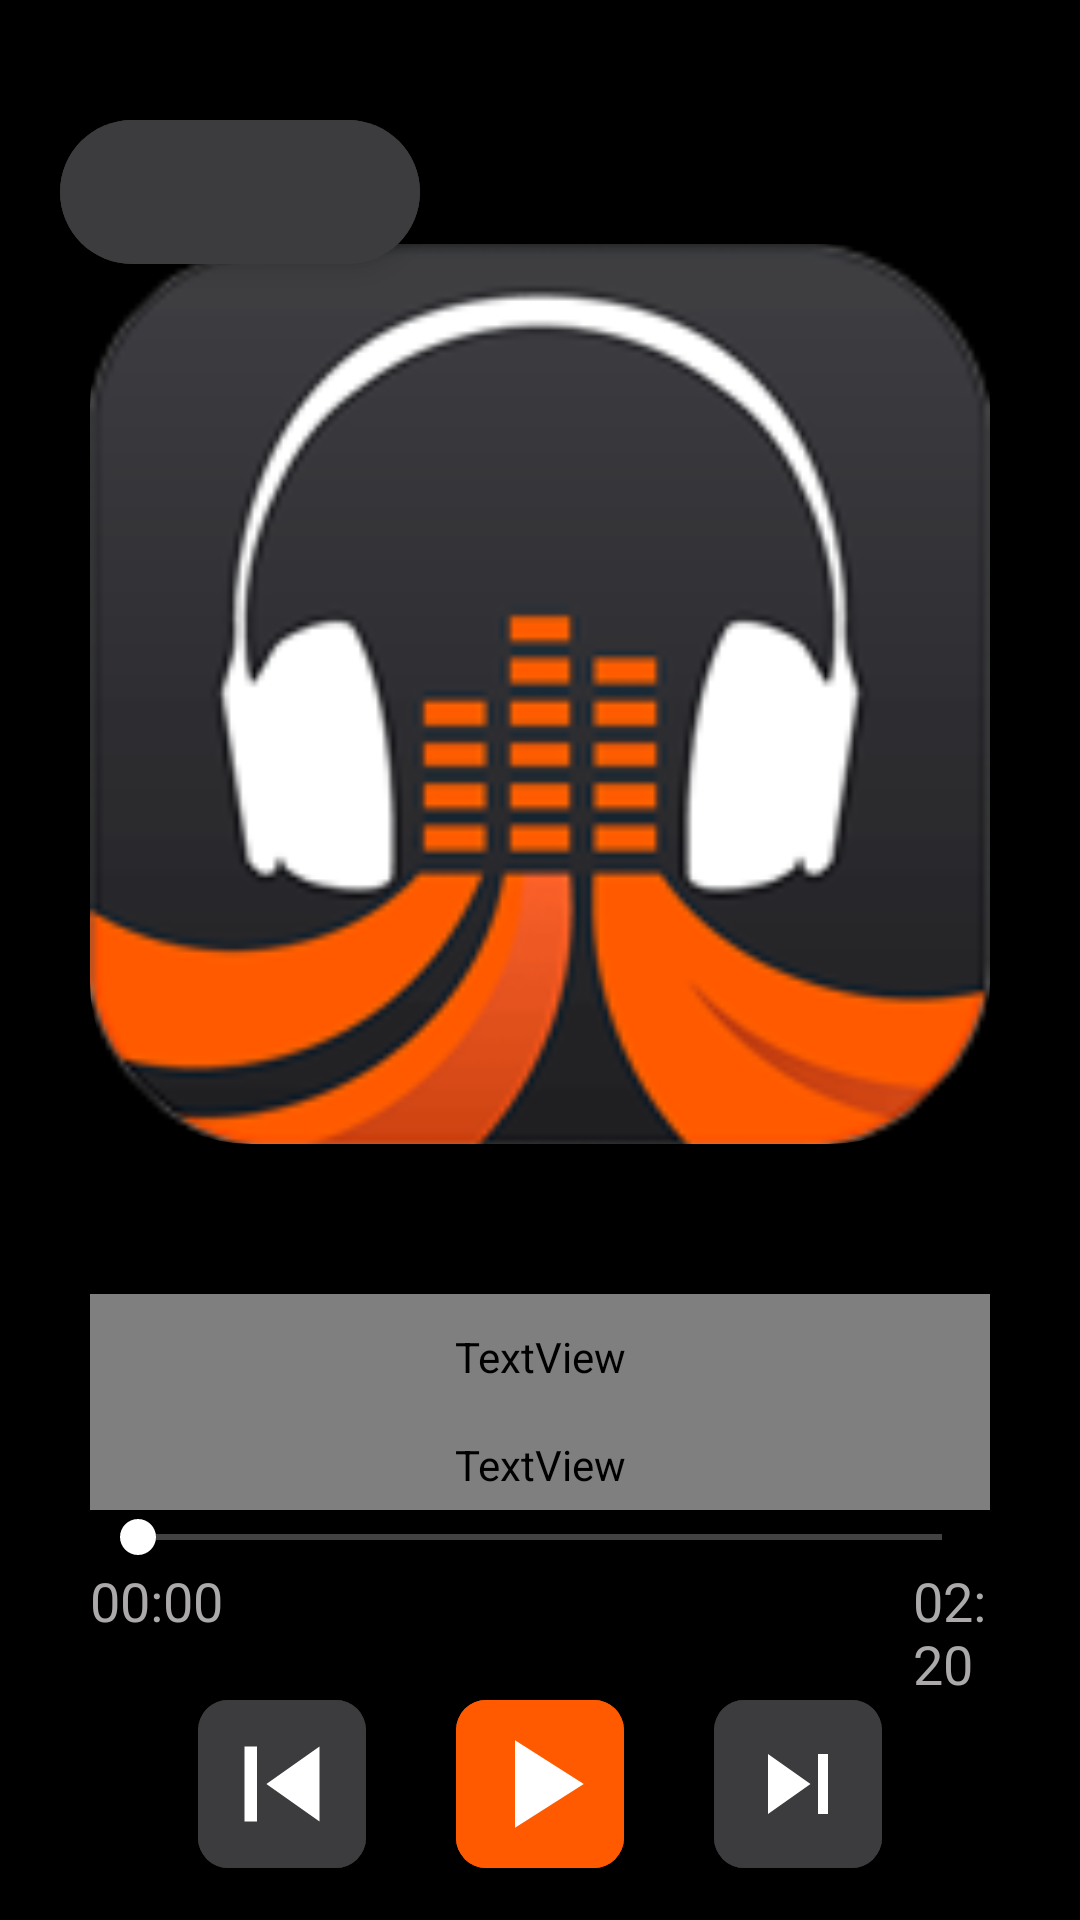

This screen was rendered from an Android layout file. Write that file and the resources it references.
<!-- AndroidManifest.xml: application theme Theme.PLAYit -->
<!-- res/layout/activity_song_play.xml -->
<?xml version="1.0" encoding="utf-8"?>
<androidx.constraintlayout.widget.ConstraintLayout xmlns:android="http://schemas.android.com/apk/res/android"
    xmlns:app="http://schemas.android.com/apk/res-auto"
    xmlns:tools="http://schemas.android.com/tools"
    android:layout_width="match_parent"
    android:layout_height="match_parent"
    android:background="@color/black"
    tools:context=".SongPlay">

    <com.google.android.material.floatingactionbutton.ExtendedFloatingActionButton
        android:id="@+id/efbBackButton"
        android:layout_width="wrap_content"
        android:layout_height="wrap_content"
        android:layout_gravity="center"
        android:layout_marginStart="20dp"
        android:layout_marginTop="40dp"
        android:backgroundTint="@color/gray1"
        app:icon="@drawable/ic_baseline_back"
        app:iconSize="40dp"
        app:iconTint="@color/white"
        app:layout_constraintStart_toStartOf="parent"
        app:layout_constraintTop_toTopOf="parent" />


    <com.google.android.material.imageview.ShapeableImageView
        android:id="@+id/sivPlayPoster"
        android:layout_width="300dp"
        android:layout_height="300dp"
        android:layout_gravity="center"
        android:layout_margin="50dp"
        android:scaleType="centerCrop"
        android:src="@drawable/icon"
        app:layout_constraintBottom_toTopOf="@+id/tvPlaySongName"
        app:layout_constraintEnd_toEndOf="parent"
        app:layout_constraintHorizontal_bias="0.5"
        app:layout_constraintStart_toStartOf="parent"
        app:layout_constraintTop_toBottomOf="@+id/efbBackButton"
        app:shapeAppearance="@style/RoundedCorner" />

    <TextView
        android:id="@+id/tvPlaySongName"
        android:layout_width="300dp"
        android:layout_height="42dp"
        android:gravity="center"
        android:textAppearance="@style/SongName"
        android:textColor="@color/white"
        android:textSize="32sp"
        app:layout_constraintBottom_toTopOf="@+id/tvPlayArtistName"
        app:layout_constraintEnd_toEndOf="parent"
        app:layout_constraintHorizontal_bias="0.5"
        app:layout_constraintStart_toStartOf="parent"
        app:layout_constraintTop_toBottomOf="@+id/sivPlayPoster" />

    <TextView
        android:id="@+id/tvPlayArtistName"
        android:layout_width="300dp"
        android:layout_height="30dp"
        android:ellipsize="end"
        android:gravity="center"
        android:lines="1"
        android:text="Arjit Singh,Nikhit Gandhi - Pagarlworld.io"
        android:textAppearance="@style/ArtistName"
        android:textColor="@color/gray2"
        android:textSize="20sp"
        app:layout_constraintBottom_toTopOf="@+id/sbSongPlay"
        app:layout_constraintEnd_toEndOf="parent"
        app:layout_constraintHorizontal_bias="0.5"
        app:layout_constraintStart_toStartOf="parent"
        app:layout_constraintTop_toBottomOf="@+id/tvPlaySongName" />


    <androidx.appcompat.widget.AppCompatSeekBar
        android:id="@+id/sbSongPlay"
        android:layout_width="match_parent"
        android:layout_height="wrap_content"
        android:layout_gravity="center"
        android:layout_marginLeft="30dp"
        android:layout_marginRight="30dp"
        android:progressBackgroundTint="@color/white"
        android:progressTint="@color/orange"
        android:thumbTint="@color/white"
        app:layout_constraintBottom_toTopOf="@+id/linearLayout"
        app:layout_constraintEnd_toEndOf="parent"
        app:layout_constraintHorizontal_bias="0.5"
        app:layout_constraintStart_toStartOf="parent"
        app:layout_constraintTop_toBottomOf="@+id/tvPlayArtistName" />

    <LinearLayout
        android:id="@+id/linearLayout"
        android:layout_width="match_parent"
        android:layout_height="wrap_content"
        android:layout_marginLeft="30dp"
        android:layout_marginRight="30dp"
        android:orientation="horizontal"
        app:layout_constraintBottom_toTopOf="@+id/linearLayout2"
        app:layout_constraintEnd_toEndOf="parent"
        app:layout_constraintHorizontal_bias="0.5"
        app:layout_constraintStart_toStartOf="parent"
        app:layout_constraintTop_toBottomOf="@+id/sbSongPlay">

        <TextView
            android:id="@+id/tvSongStartTime"
            android:layout_width="wrap_content"
            android:layout_height="wrap_content"
            android:text="00:00"
            android:textColor="@color/gray2"
            android:textSize="18sp" />


        <TextView
            android:id="@+id/tvSongEndTime"
            android:layout_width="wrap_content"
            android:layout_height="wrap_content"
            android:layout_marginStart="230dp"
            android:text="02:20"
            android:textColor="@color/gray2"
            android:textSize="18sp" />
    </LinearLayout>

    <LinearLayout
        android:id="@+id/linearLayout2"
        android:layout_width="match_parent"
        android:layout_height="wrap_content"
        android:layout_marginLeft="30dp"
        android:layout_marginRight="30dp"
        android:gravity="center"
        android:orientation="horizontal"
        app:layout_constraintBottom_toTopOf="@+id/linearLayout6"
        app:layout_constraintEnd_toEndOf="parent"
        app:layout_constraintHorizontal_bias="0.5"
        app:layout_constraintStart_toStartOf="parent"
        app:layout_constraintTop_toBottomOf="@+id/linearLayout">

        <com.google.android.material.floatingactionbutton.ExtendedFloatingActionButton
            android:id="@+id/efbPrevious"
            android:layout_width="wrap_content"
            android:layout_height="wrap_content"
            android:backgroundTint="@color/gray1"
            app:icon="@drawable/ic_baseline_previous"
            app:iconSize="50dp"
            app:iconTint="@color/white"
            app:shapeAppearanceOverlay="@style/RoundedCorner" />

        <com.google.android.material.floatingactionbutton.ExtendedFloatingActionButton
            android:id="@+id/efbPlayPause"
            android:layout_width="wrap_content"
            android:layout_height="wrap_content"
            android:layout_marginHorizontal="30dp"
            android:backgroundTint="@color/orange"
            app:icon="@drawable/ic_baseline_play"
            app:iconSize="50dp"
            app:iconTint="@color/white"
            app:shapeAppearanceOverlay="@style/RoundedCorner" />

        <com.google.android.material.floatingactionbutton.ExtendedFloatingActionButton
            android:id="@+id/efbNext"
            android:layout_width="wrap_content"
            android:layout_height="wrap_content"
            android:layout_gravity="center"
            android:backgroundTint="@color/gray1"
            app:icon="@drawable/ic_baseline_next"
            app:iconSize="40dp"
            app:iconTint="@color/white"
            app:shapeAppearanceOverlay="@style/RoundedCorner" />
    </LinearLayout>


    <LinearLayout
        android:id="@+id/linearLayout6"
        android:layout_width="match_parent"
        android:layout_height="wrap_content"
        android:layout_marginLeft="20sp"
        android:layout_marginTop="30sp"
        android:layout_marginRight="20sp"
        android:gravity="center"
        android:orientation="horizontal"
        app:layout_constraintBottom_toBottomOf="parent"
        app:layout_constraintEnd_toEndOf="parent"
        app:layout_constraintHorizontal_bias="0.5"
        app:layout_constraintStart_toStartOf="parent"
        app:layout_constraintTop_toBottomOf="@+id/linearLayout2">

        <ImageButton
            android:id="@+id/ibShuffle"
            android:layout_width="wrap_content"
            android:layout_height="wrap_content"
            android:backgroundTint="@color/black"
            android:src="@drawable/ic_baseline_shuffle" />

        <ImageButton
            android:id="@+id/ibShare"
            android:layout_width="wrap_content"
            android:layout_height="wrap_content"
            android:layout_marginHorizontal="70dp"
            android:backgroundTint="@color/black"
            android:src="@drawable/ic_baseline_share"
            app:tint="@color/orange" />

        <ImageButton
            android:id="@+id/ibRepeat"
            android:layout_width="wrap_content"
            android:layout_height="wrap_content"
            android:backgroundTint="@color/black"
            android:src="@drawable/ic_baseline_repeat" />

    </LinearLayout>

    <androidx.constraintlayout.widget.Barrier
        android:id="@+id/barrier2"
        android:layout_width="wrap_content"
        android:layout_height="wrap_content"
        app:barrierDirection="left" />

    <androidx.constraintlayout.widget.Guideline
        android:id="@+id/guideline2"
        android:layout_width="wrap_content"
        android:layout_height="wrap_content"
        android:orientation="vertical"
        app:layout_constraintGuide_begin="20dp" />

    <androidx.constraintlayout.helper.widget.Flow
        android:id="@+id/flow"
        android:layout_width="wrap_content"
        android:layout_height="wrap_content" />
</androidx.constraintlayout.widget.ConstraintLayout>
<!-- resources referenced by this layout -->
<resources>
  <color name="black">#FF000000</color>
  <color name="gray1">#3C3B3D</color>
  <color name="gray2">#ABA9A9</color>
  <color name="orange">#FF5A00</color>
  <color name="white">#FFFFFFFF</color>
  <!-- drawable ic_baseline_next (drawable) -->
  <vector android:height="30dp" android:tint="#FF5A00"
      android:viewportHeight="24" android:viewportWidth="24"
      android:width="30dp" xmlns:android="http://schemas.android.com/apk/res/android">
      <path android:fillColor="@android:color/white" android:pathData="M6,18l8.5,-6L6,6v12zM16,6v12h2V6h-2z"/>
  </vector>
  <!-- drawable ic_baseline_play (drawable) -->
  <vector android:height="48dp" android:tint="#FF5A00"
      android:viewportHeight="24" android:viewportWidth="24"
      android:width="48dp" xmlns:android="http://schemas.android.com/apk/res/android">
      <path android:fillColor="@android:color/white" android:pathData="M8,5v14l11,-7z"/>
  </vector>
  <!-- drawable ic_baseline_previous (drawable) -->
  <vector android:height="30dp" android:tint="#FF5A00"
      android:viewportHeight="24" android:viewportWidth="24"
      android:width="30dp" xmlns:android="http://schemas.android.com/apk/res/android">
      <path android:fillColor="@android:color/white" android:pathData="M6,6h2v12L6,18zM9.5,12l8.5,6L18,6z"/>
  </vector>
  <!-- drawable ic_baseline_repeat (drawable) -->
  <vector android:height="24dp" android:tint="#3C3B3D"
      android:viewportHeight="24" android:viewportWidth="24"
      android:width="24dp" xmlns:android="http://schemas.android.com/apk/res/android">
      <path android:fillColor="@android:color/white" android:pathData="M7,7h10v3l4,-4 -4,-4v3L5,5v6h2L7,7zM17,17L7,17v-3l-4,4 4,4v-3h12v-6h-2v4z"/>
  </vector>
  <!-- drawable ic_baseline_shuffle (drawable) -->
  <vector android:height="24dp" android:tint="#3C3B3D"
      android:viewportHeight="24" android:viewportWidth="24"
      android:width="24dp" xmlns:android="http://schemas.android.com/apk/res/android">
      <path android:fillColor="@android:color/white" android:pathData="M10.59,9.17L5.41,4 4,5.41l5.17,5.17 1.42,-1.41zM14.5,4l2.04,2.04L4,18.59 5.41,20 17.96,7.46 20,9.5L20,4h-5.5zM14.83,13.41l-1.41,1.41 3.13,3.13L14.5,20L20,20v-5.5l-2.04,2.04 -3.13,-3.13z"/>
  </vector>
  <style name="ArtistName" parent="">
          <item name="android:fontFamily">@font/alegreya_variablefont_wght</item>
          <item name="android:textSize">16dp</item>
          <item name="android:color">@color/orange</item>
      </style>
  <style name="RoundedCorner" parent="">
          <item name="cornerFamily">rounded</item>
          <item name="cornerSize">18%</item>
          <item name="color">@color/black</item>
      </style>
  <style name="SongName" parent="">
          <item name="android:fontFamily">@font/alegreya_variablefont_wght</item>
          <item name="android:textSize">22sp</item>
          <item name="android:color">@color/white</item>
      </style>
  <style name="Theme.PLAYit" parent="Theme.MaterialComponents.DayNight.DarkActionBar">
          
          <item name="colorPrimary">@color/purple_500</item>
          <item name="colorPrimaryVariant">@color/purple_700</item>
          <item name="colorOnPrimary">@color/white</item>
          
          <item name="colorSecondary">@color/orange</item>
          <item name="colorSecondaryVariant">@color/gray1</item>
          <item name="colorOnSecondary">@color/black</item>
          
          <item name="android:statusBarColor" tools:targetApi="l">?attr/colorPrimaryVariant</item>
          
      </style>
  <color name="purple_500">#FF6200EE</color>
  <color name="purple_700">#FF3700B3</color>
</resources>
